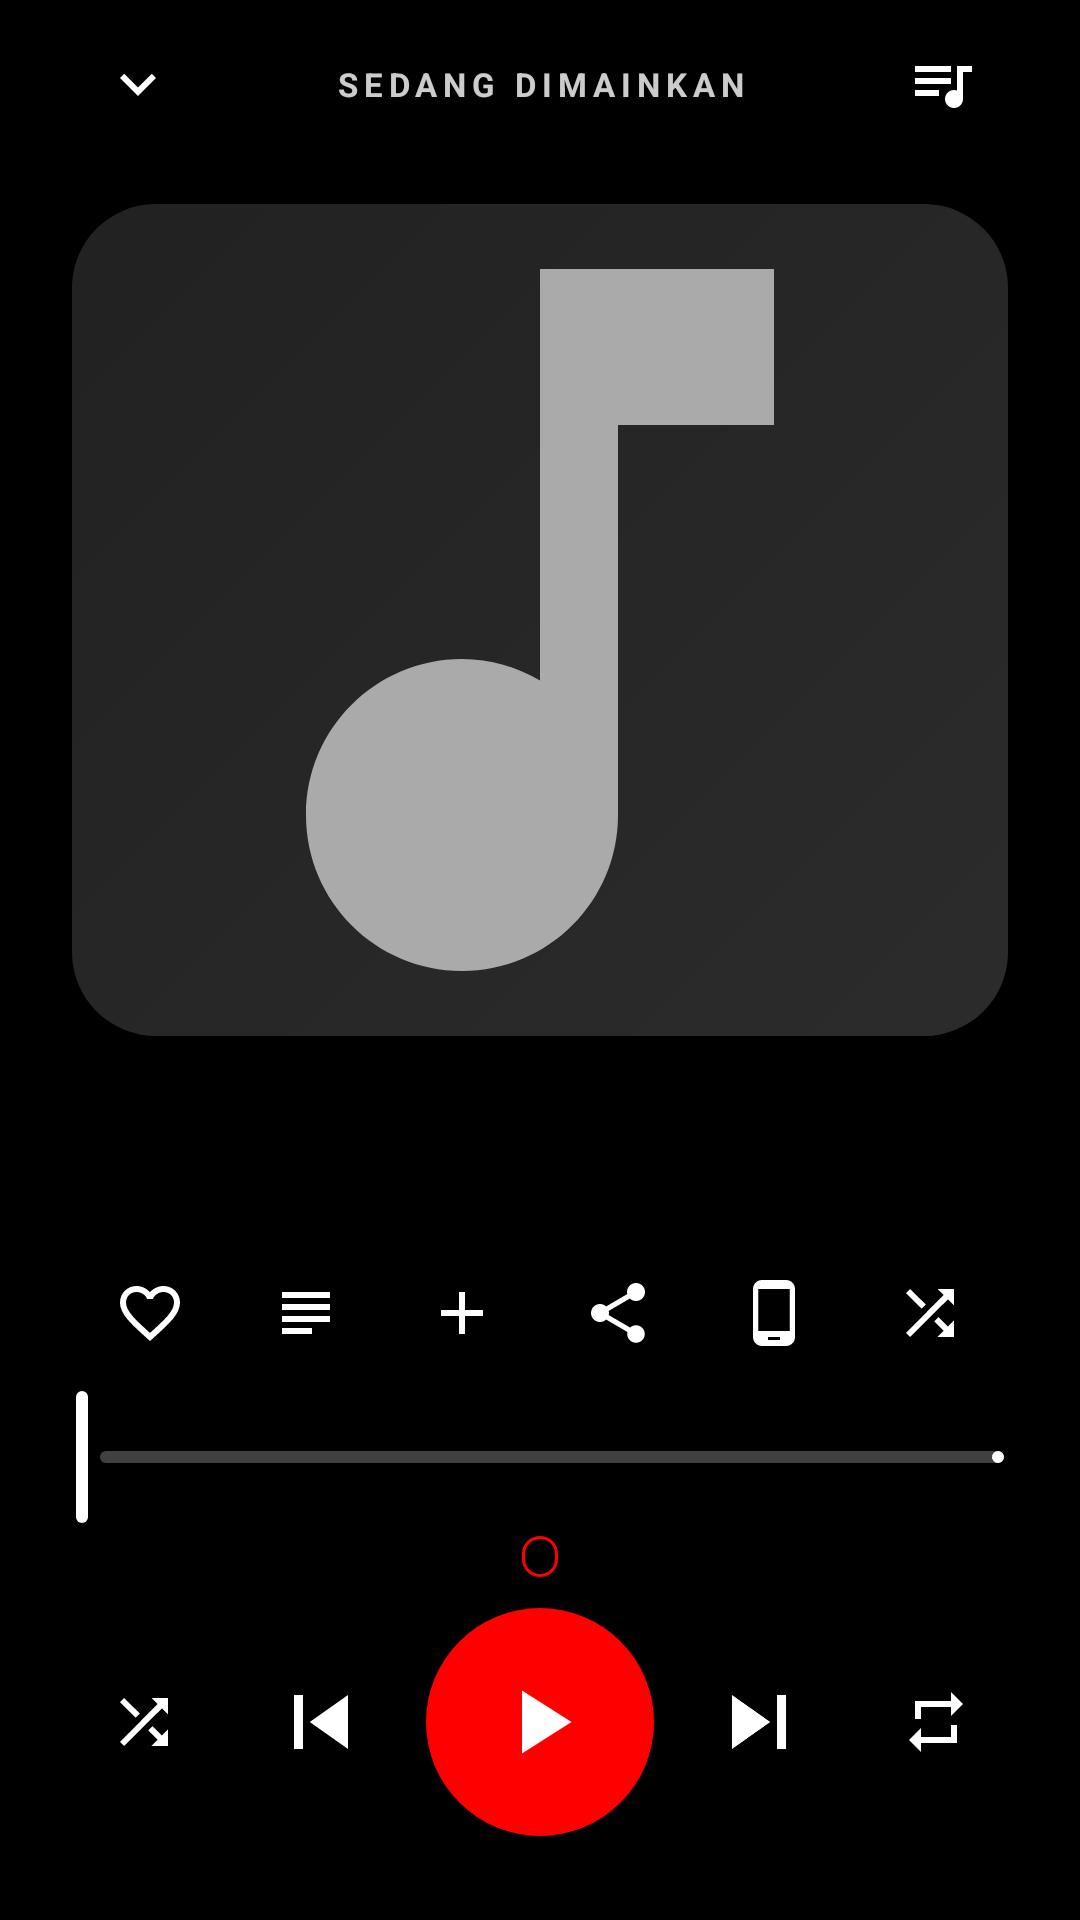

This screen was rendered from an Android layout file. Write that file and the resources it references.
<!-- AndroidManifest.xml: activity theme Theme.MyChord.Player -->
<!-- res/layout/activity_player.xml -->
<?xml version="1.0" encoding="utf-8"?>
<FrameLayout xmlns:android="http://schemas.android.com/apk/res/android"
    xmlns:app="http://schemas.android.com/apk/res-auto"
    android:layout_width="match_parent"
    android:layout_height="match_parent"
    android:background="#000000">

    <ImageView
        android:id="@+id/pBg"
        android:layout_width="match_parent"
        android:layout_height="match_parent"
        android:alpha="0.85"
        android:scaleType="centerCrop" />

    <View
        android:layout_width="match_parent"
        android:layout_height="match_parent"
        android:background="@drawable/scrim_player" />

    <LinearLayout
        android:layout_width="match_parent"
        android:layout_height="match_parent"
        android:orientation="vertical"
        android:paddingStart="24dp"
        android:paddingEnd="24dp">

        
        <LinearLayout
            android:layout_width="match_parent"
            android:layout_height="56dp"
            android:gravity="center_vertical"
            android:orientation="horizontal">

            <ImageButton
                android:id="@+id/pClose"
                android:layout_width="44dp"
                android:layout_height="44dp"
                android:background="?attr/selectableItemBackgroundBorderless"
                android:src="@drawable/ic_down"
                app:tint="#FFFFFF" />

            <TextView
                android:id="@+id/pHeader"
                android:layout_width="0dp"
                android:layout_height="wrap_content"
                android:layout_weight="1"
                android:gravity="center"
                android:letterSpacing="0.18"
                android:text="@string/now_playing"
                android:textAllCaps="true"
                android:textColor="#CCFFFFFF"
                android:textSize="11sp"
                android:textStyle="bold" />

            <ImageButton
                android:id="@+id/pQueue"
                android:layout_width="44dp"
                android:layout_height="44dp"
                android:background="?attr/selectableItemBackgroundBorderless"
                android:src="@drawable/ic_queue"
                app:tint="#FFFFFF" />
        </LinearLayout>

        
        <FrameLayout
            android:layout_width="match_parent"
            android:layout_height="0dp"
            android:layout_weight="1">

            <com.google.android.material.imageview.ShapeableImageView
                android:id="@+id/pArt"
                android:layout_width="match_parent"
                android:layout_height="match_parent"
                android:layout_gravity="center"
                android:adjustViewBounds="true"
                android:layout_marginTop="12dp"
                android:layout_marginBottom="12dp"
                android:elevation="16dp"
                android:scaleType="centerCrop"
                android:src="@drawable/art_placeholder"
                app:shapeAppearanceOverlay="@style/Shape.Round28" />

            <ScrollView
                android:id="@+id/pLyricsScroll"
                android:layout_width="match_parent"
                android:layout_height="match_parent"
                android:scrollbars="none"
                android:visibility="gone">

                <LinearLayout
                    android:id="@+id/pLyrics"
                    android:layout_width="match_parent"
                    android:layout_height="wrap_content"
                    android:orientation="vertical"
                    android:paddingTop="40dp"
                    android:paddingBottom="200dp" />
            </ScrollView>
        </FrameLayout>

        
        <TextView
            android:id="@+id/pTitle"
            android:layout_width="match_parent"
            android:layout_height="wrap_content"
            android:ellipsize="marquee"
            android:marqueeRepeatLimit="marquee_forever"
            android:singleLine="true"
            android:textColor="#FFFFFF"
            android:textSize="23sp"
            android:textStyle="bold" />

        
        <TextView
            android:id="@+id/pArtist"
            android:layout_width="match_parent"
            android:layout_height="wrap_content"
            android:maxLines="1"
            android:textColor="#B3FFFFFF"
            android:textSize="16sp" />

        
        <LinearLayout
            android:layout_width="match_parent"
            android:layout_height="48dp"
            android:layout_marginTop="4dp"
            android:gravity="center"
            android:orientation="horizontal">

            <ImageButton android:id="@+id/pLike" android:layout_width="0dp" android:layout_height="44dp" android:layout_weight="1" android:background="?attr/selectableItemBackgroundBorderless" android:src="@drawable/ic_heart" android:scaleType="fitCenter" android:padding="10dp" app:tint="#FFFFFF" />
            <ImageButton android:id="@+id/pLyricsBtn" android:layout_width="0dp" android:layout_height="44dp" android:layout_weight="1" android:background="?attr/selectableItemBackgroundBorderless" android:src="@drawable/ic_lyrics" android:scaleType="fitCenter" android:padding="10dp" app:tint="#FFFFFF" />
            <ImageButton android:id="@+id/pSave" android:layout_width="0dp" android:layout_height="44dp" android:layout_weight="1" android:background="?attr/selectableItemBackgroundBorderless" android:src="@drawable/ic_add" android:scaleType="fitCenter" android:padding="10dp" app:tint="#FFFFFF" />
            <ImageButton android:id="@+id/pShareBtn" android:layout_width="0dp" android:layout_height="44dp" android:layout_weight="1" android:background="?attr/selectableItemBackgroundBorderless" android:src="@drawable/ic_share" android:scaleType="fitCenter" android:padding="10dp" app:tint="#FFFFFF" />
            <ImageButton android:id="@+id/pDownload" android:layout_width="0dp" android:layout_height="44dp" android:layout_weight="1" android:background="?attr/selectableItemBackgroundBorderless" android:src="@drawable/ic_phone" android:scaleType="fitCenter" android:padding="10dp" app:tint="#FFFFFF" />
            <ImageButton android:id="@+id/pMix" android:layout_width="0dp" android:layout_height="44dp" android:layout_weight="1" android:background="?attr/selectableItemBackgroundBorderless" android:src="@drawable/ic_shuffle" android:scaleType="fitCenter" android:padding="10dp" app:tint="#FFFFFF" />
        </LinearLayout>

        
        <com.google.android.material.slider.Slider
            android:id="@+id/pSeek"
            android:layout_width="match_parent"
            android:layout_height="wrap_content"
            android:layout_marginStart="-14dp"
            android:layout_marginEnd="-14dp"
            android:valueFrom="0"
            android:valueTo="1000"
            app:labelBehavior="gone"
            app:thumbColor="#FFFFFF"
            app:thumbRadius="7dp"
            app:trackColorActive="#FFFFFF"
            app:trackColorInactive="#40FFFFFF"
            app:trackHeight="4dp" />

        
        <LinearLayout
            android:layout_width="match_parent"
            android:layout_height="wrap_content"
            android:orientation="horizontal">

            <TextView
                android:id="@+id/pPos"
                android:layout_width="0dp"
                android:layout_height="wrap_content"
                android:layout_weight="1"
                android:textColor="#99FFFFFF"
                android:textSize="12sp" />

            <TextView
                android:id="@+id/pBadge"
                android:layout_width="wrap_content"
                android:layout_height="wrap_content"
                android:background="@drawable/bg_badge"
                android:paddingStart="6dp"
                android:paddingEnd="6dp"
                android:textColor="?attr/mcAccent"
                android:textSize="10sp"
                android:textStyle="bold" />

            <TextView
                android:id="@+id/pDur"
                android:layout_width="0dp"
                android:layout_height="wrap_content"
                android:layout_weight="1"
                android:gravity="end"
                android:textColor="#99FFFFFF"
                android:textSize="12sp" />
        </LinearLayout>

        
        <LinearLayout
            android:layout_width="match_parent"
            android:layout_height="96dp"
            android:gravity="center"
            android:orientation="horizontal">

            <ImageButton android:id="@+id/pShuffle" android:layout_width="48dp" android:layout_height="48dp" android:background="?attr/selectableItemBackgroundBorderless" android:src="@drawable/ic_shuffle" app:tint="#FFFFFF" />
            <Space android:layout_width="0dp" android:layout_height="1dp" android:layout_weight="1" />
            <ImageButton android:id="@+id/pPrev" android:layout_width="56dp" android:layout_height="56dp" android:background="?attr/selectableItemBackgroundBorderless" android:scaleType="fitCenter" android:padding="10dp" android:src="@drawable/ic_prev" app:tint="#FFFFFF" />
            <Space android:layout_width="0dp" android:layout_height="1dp" android:layout_weight="1" />
            <ImageButton android:id="@+id/pPlay" android:layout_width="76dp" android:layout_height="76dp" android:background="@drawable/bg_accent_circle" android:scaleType="fitCenter" android:padding="20dp" android:src="@drawable/ic_play" />
            <Space android:layout_width="0dp" android:layout_height="1dp" android:layout_weight="1" />
            <ImageButton android:id="@+id/pNext" android:layout_width="56dp" android:layout_height="56dp" android:background="?attr/selectableItemBackgroundBorderless" android:scaleType="fitCenter" android:padding="10dp" android:src="@drawable/ic_next" app:tint="#FFFFFF" />
            <Space android:layout_width="0dp" android:layout_height="1dp" android:layout_weight="1" />
            <ImageButton android:id="@+id/pRepeat" android:layout_width="48dp" android:layout_height="48dp" android:background="?attr/selectableItemBackgroundBorderless" android:src="@drawable/ic_repeat" app:tint="#FFFFFF" />
        </LinearLayout>

        
        <HorizontalScrollView
            android:layout_width="match_parent"
            android:layout_height="wrap_content"
            android:layout_marginBottom="18dp"
            android:scrollbars="none">

            <LinearLayout
                android:id="@+id/pChips"
                android:layout_width="wrap_content"
                android:layout_height="wrap_content"
                android:orientation="horizontal" />
        </HorizontalScrollView>
    </LinearLayout>
</FrameLayout>
<!-- resources referenced by this layout -->
<resources>
  <!-- drawable bg_accent_circle (drawable) -->
  <shape xmlns:android="http://schemas.android.com/apk/res/android" android:shape="oval"><solid android:color="?attr/mcAccent"/></shape>
  <!-- drawable bg_badge (drawable) -->
  <shape xmlns:android="http://schemas.android.com/apk/res/android"><stroke android:width="1dp" android:color="?attr/mcAccent"/><corners android:radius="6dp"/></shape>
  <!-- drawable ic_add (drawable) -->
  <vector xmlns:android="http://schemas.android.com/apk/res/android"
      android:width="24dp" android:height="24dp" android:viewportWidth="24" android:viewportHeight="24"
      android:tint="?attr/mcText">
      <path android:fillColor="@android:color/white" android:pathData="M19,13h-6v6h-2v-6H5v-2h6V5h2v6h6v2z"/>
  </vector>
  <!-- drawable ic_next (drawable) -->
  <vector xmlns:android="http://schemas.android.com/apk/res/android"
      android:width="24dp" android:height="24dp" android:viewportWidth="24" android:viewportHeight="24"
      android:tint="?attr/mcText">
      <path android:fillColor="@android:color/white" android:pathData="M6,18l8.5,-6L6,6v12zM16,6v12h2V6h-2z"/>
  </vector>
  <!-- drawable ic_play (drawable) -->
  <vector xmlns:android="http://schemas.android.com/apk/res/android"
      android:width="24dp" android:height="24dp" android:viewportWidth="24" android:viewportHeight="24"
      android:tint="?attr/mcText">
      <path android:fillColor="@android:color/white" android:pathData="M8,5v14l11,-7z"/>
  </vector>
  <!-- drawable ic_prev (drawable) -->
  <vector xmlns:android="http://schemas.android.com/apk/res/android"
      android:width="24dp" android:height="24dp" android:viewportWidth="24" android:viewportHeight="24"
      android:tint="?attr/mcText">
      <path android:fillColor="@android:color/white" android:pathData="M6,6h2v12H6zM9.5,12l8.5,6V6z"/>
  </vector>
  <!-- drawable scrim_player (drawable) -->
  <shape xmlns:android="http://schemas.android.com/apk/res/android"><gradient android:angle="270" android:startColor="#66000000" android:centerColor="#AA000000" android:endColor="#F0000000"/></shape>
  <string name="now_playing">Sedang dimainkan</string>
  <style name="Shape.Round28" parent=""><item name="cornerFamily">rounded</item><item name="cornerSize">28dp</item></style>
  <style name="Theme.MyChord.Player" parent="Theme.MyChord.TubeAwak">
          <item name="android:windowIsTranslucent">true</item>
          <item name="android:windowBackground">@android:color/transparent</item>
      </style>
  <color name="t_tubeawak_mcbg">#030303</color>
  <color name="t_tubeawak_mcsurface">#212121</color>
  <color name="t_tubeawak_mcsurface2">#2C2C2C</color>
  <color name="t_tubeawak_mctext">#FFFFFF</color>
  <color name="t_tubeawak_mctextdim">#AAAAAA</color>
  <color name="t_tubeawak_mcaccent">#FF0000</color>
  <color name="t_tubeawak_mconaccent">#FFFFFF</color>
  <color name="t_tubeawak_colorprimary">#FF0000</color>
  <color name="t_tubeawak_coloronprimary">#FFFFFF</color>
  <color name="t_tubeawak_colorsecondary">#FF0000</color>
  <color name="t_tubeawak_colorprimarycontainer">#2C2C2C</color>
  <color name="t_tubeawak_coloronprimarycontainer">#FFFFFF</color>
  <color name="t_tubeawak_colorsecondarycontainer">#2C2C2C</color>
  <color name="t_tubeawak_coloronsecondarycontainer">#FFFFFF</color>
  <color name="t_tubeawak_colorsurface">#212121</color>
  <color name="t_tubeawak_colorsurfacecontainer">#212121</color>
  <color name="t_tubeawak_colorsurfacecontainerhigh">#2C2C2C</color>
  <color name="t_tubeawak_coloronsurface">#FFFFFF</color>
  <color name="t_tubeawak_coloronsurfacevariant">#AAAAAA</color>
  <color name="t_tubeawak_coloroutline">#2C2C2C</color>
  <color name="t_tubeawak_colorbackground">#030303</color>
  <color name="t_tubeawak_windowbackground">#030303</color>
  <color name="t_tubeawak_textcolorprimary">#FFFFFF</color>
  <color name="t_tubeawak_textcolorsecondary">#AAAAAA</color>
  <color name="t_tubeawak_statusbarcolor">#030303</color>
  <color name="t_tubeawak_navigationbarcolor">#030303</color>
</resources>
